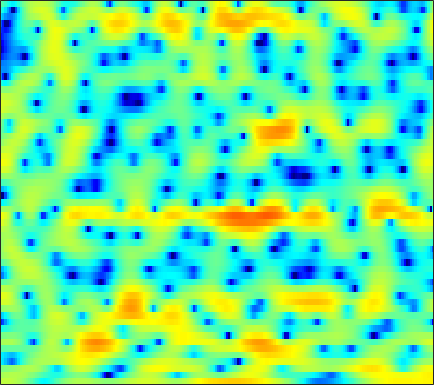

The table this chart was drawn from, first rows:
2.6747, 2.7607, 2.8182, 2.814, 2.7647, 2.6326, 2.423, 2.2151, 1.8693, 1.4447, 0.9324, 0.48026, -0.20942, -1.0065, -1.6725, -2.6322, -3.6447, -4.3938, -5.2713, -5.8535, -5.9785, -5.7574, -5.1202, -4.2647
1.56, 1.761, 1.973, 2.123, 2.199, 2.247, 2.236, 2.188, 2.071, 1.892, 1.653, 1.433, 1.09, 0.6874, 0.3489, -0.1452, -0.6791, -1.1, -1.683, -2.279, -2.87, -3.298, -3.82, -4.243
-0.1761, -0.04429, 0.1115, 0.2667, 0.3973, 0.5983, 0.8368, 1.03, 1.298, 1.558, 1.79, 1.932, 2.062, 2.105, 2.072, 1.934, 1.678, 1.401, 0.8978, 0.223, -0.6502, -1.46, -2.774, -4.381
-6.394, -7.14, -8.521, -10.33, -11.78, -12.77, -11.44, -9.555, -7.06, -4.962, -3.272, -2.229, -1.087, -0.1894, 0.3464, 0.9072, 1.319, 1.544, 1.742, 1.848, 1.887, 1.887, 1.868, 1.852
-6.43, -6.75, -7.37, -8.105, -8.592, -8.855, -8.417, -7.67, -6.391, -5.061, -3.835, -3.01, -2.046, -1.233, -0.7083, -0.1059, 0.4156, 0.7544, 1.145, 1.471, 1.747, 1.925, 2.123, 2.285
-1.765, -1.586, -1.446, -1.389, -1.374, -1.368, -1.371, -1.374, -1.383, -1.404, -1.45, -1.495, -1.548, -1.549, -1.465, -1.205, -0.7541, -0.3265, 0.3078, 0.929, 1.473, 1.802, 2.101, 2.222
1.55, 1.737, 1.898, 1.954, 1.928, 1.792, 1.513, 1.208, 0.627, -0.2035, -1.382, -2.576, -4.788, -8.126, -11.81, -15.17, -9.784, -6.274, -3.017, -0.7833, 0.7813, 1.615, 2.336, 2.666
-0.6375, -0.4599, -0.2606, -0.1096, -0.04191, -0.02357, -0.1101, -0.2527, -0.5751, -1.045, -1.679, -2.254, -3.097, -3.906, -4.35, -4.458, -3.865, -3.079, -1.87, -0.6926, 0.3321, 0.9627, 1.613, 2.045
-5.068, -4.795, -4.278, -3.68, -3.23, -2.685, -2.243, -1.986, -1.76, -1.652, -1.627, -1.643, -1.668, -1.652, -1.587, -1.383, -1.047, -0.7215, -0.223, 0.3314, 0.8865, 1.275, 1.74, 2.124
-15.71, -13.81, -10.26, -7.406, -5.798, -4.187, -3.074, -2.497, -2.019, -1.786, -1.748, -1.803, -1.931, -2.035, -2.018, -1.83, -1.437, -1.026, -0.3534, 0.3882, 1.12, 1.628, 2.213, 2.685
-8.086, -7.327, -5.695, -3.975, -2.875, -1.772, -1.072, -0.8093, -0.779, -1.134, -1.86, -2.689, -4.202, -6.156, -7.704, -8.785, -7.412, -5.528, -3.044, -0.9873, 0.5953, 1.522, 2.461, 3.105
0.2764, 0.5467, 0.9054, 1.199, 1.342, 1.387, 1.228, 0.9544, 0.3767, -0.446, -1.563, -2.59, -4.241, -6.217, -7.709, -8.607, -7.346, -5.561, -3.16, -1.152, 0.3302, 1.153, 1.885, 2.233
3.632, 3.678, 3.624, 3.402, 3.124, 2.568, 1.793, 1.054, -0.1347, -1.52, -2.929, -3.841, -4.617, -4.733, -4.432, -3.66, -2.686, -1.881, -0.7762, 0.1555, 0.8182, 1.107, 1.202, 0.9053
4.454, 4.366, 4.122, 3.714, 3.283, 2.501, 1.415, 0.3483, -1.538, -4.173, -8.223, -13.45, -34.65, -12.49, -8.099, -4.668, -2.443, -1.201, 0.01346, 0.794, 1.242, 1.357, 1.207, 0.7342
2.4, 2.344, 2.227, 2.056, 1.867, 1.503, 0.9839, 0.4789, -0.3515, -1.318, -2.272, -2.824, -3.114, -2.786, -2.237, -1.336, -0.4529, 0.1261, 0.6923, 1.027, 1.171, 1.136, 0.8853, 0.434
-1.775, -1.689, -1.347, -0.8442, -0.4475, 0.04063, 0.4215, 0.6281, 0.802, 0.8886, 0.9284, 0.9551, 1.023, 1.132, 1.242, 1.396, 1.531, 1.58, 1.564, 1.455, 1.204, 0.9291, 0.4575, -0.1639
-11.95, -11.37, -8.164, -5.159, -3.383, -1.551, -0.19, 0.5916, 1.386, 1.958, 2.36, 2.567, 2.744, 2.828, 2.831, 2.758, 2.592, 2.395, 2.06, 1.617, 1.043, 0.5402, -0.2215, -1.074
-9.16, -8.748, -6.634, -4.227, -2.647, -0.9162, 0.4261, 1.213, 2.02, 2.6, 2.978, 3.156, 3.269, 3.247, 3.151, 2.917, 2.55, 2.197, 1.605, 0.8382, -0.06177, -0.8325, -1.98, -3.16
-1.845, -1.495, -0.8425, -0.08557, 0.515, 1.26, 1.893, 2.273, 2.646, 2.865, 2.946, 2.931, 2.826, 2.632, 2.434, 2.094, 1.652, 1.232, 0.4898, -0.4748, -1.725, -2.934, -4.958, -7.545
0.4546, 0.9849, 1.601, 2.124, 2.441, 2.738, 2.878, 2.871, 2.715, 2.398, 1.969, 1.587, 1.071, 0.6293, 0.3747, 0.142, -0.02772, -0.1865, -0.495, -1.015, -1.902, -2.807, -4.48, -6.778
0.8124, 1.595, 2.359, 2.854, 3.049, 3.079, 2.849, 2.489, 1.745, 0.6701, -0.7801, -2.114, -4.098, -5.801, -6.233, -5.421, -3.982, -2.973, -1.91, -1.268, -0.9773, -0.9213, -1.03, -1.26
0.735, 1.406, 2.019, 2.343, 2.387, 2.22, 1.769, 1.244, 0.2479, -1.16, -3.113, -5.066, -8.658, -13.54, -14.91, -10.71, -6.994, -5.031, -3.153, -1.876, -0.9205, -0.4111, 0.119, 0.5418
1.276, 1.531, 1.707, 1.676, 1.532, 1.197, 0.6934, 0.2172, -0.5393, -1.426, -2.393, -3.132, -4.043, -4.676, -4.85, -4.637, -4.08, -3.519, -2.773, -2.05, -1.348, -0.8638, -0.2714, 0.2948
2.466, 2.364, 2.074, 1.613, 1.186, 0.506, -0.1982, -0.7028, -1.277, -1.692, -1.993, -2.164, -2.345, -2.506, -2.617, -2.762, -2.86, -2.912, -2.909, -2.703, -2.399, -2.026, -1.384, -0.684
4.272, 3.919, 3.196, 2.188, 1.175, -0.495, -2.431, -3.762, -4.589, -4.03, -2.873, -2.082, -1.365, -1.11, -1.207, -1.731, -2.664, -3.657, -5.061, -6.077, -6.103, -5.359, -3.936, -2.521
5.108, 4.789, 4.097, 2.98, 1.786, -0.503, -4.077, -8.178, -11.96, -6.462, -2.518, -0.6995, 0.6785, 1.185, 1.061, 0.2348, -1.499, -3.507, -7.92, -15.59, -14.88, -9.887, -6.848, -5.523
1.34, 1.412, 1.419, 1.275, 1.09, 0.7105, 0.2974, 0.1006, 0.1685, 0.6454, 1.368, 1.889, 2.388, 2.563, 2.437, 1.919, 1.003, 0.09249, -1.238, -2.501, -3.466, -4.11, -5.218, -7.324
-6.261, -5.819, -4.801, -3.486, -2.544, -1.412, -0.4658, 0.1446, 0.8489, 1.463, 1.987, 2.296, 2.59, 2.704, 2.67, 2.455, 2.079, 1.696, 1.116, 0.4144, -0.2728, -0.8706, -1.637, -2.401
-23.36, -24.53, -13.74, -8.634, -6.16, -3.749, -2.005, -0.991, 0.07081, 0.8865, 1.508, 1.855, 2.19, 2.383, 2.451, 2.432, 2.31, 2.163, 1.886, 1.55, 1.173, 0.8698, 0.4684, 0.0852
-9.2, -8.909, -7.647, -5.879, -4.593, -3.054, -1.789, -1.012, -0.1691, 0.4842, 0.9812, 1.279, 1.581, 1.794, 1.903, 1.982, 1.992, 1.96, 1.859, 1.736, 1.536, 1.39, 1.128, 0.8454
-2.82, -2.661, -2.314, -1.865, -1.493, -1.023, -0.6122, -0.3566, -0.08216, 0.1286, 0.3024, 0.4261, 0.5847, 0.7421, 0.8486, 0.9789, 1.08, 1.127, 1.168, 1.154, 1.12, 1.06, 0.966, 0.8252
1.037, 1.067, 1.073, 1.002, 0.9052, 0.6798, 0.3438, 0.02915, -0.4459, -0.9117, -1.268, -1.422, -1.425, -1.239, -1.026, -0.7236, -0.4583, -0.3057, -0.1648, -0.09964, -0.02838, 0.008588, 0.1125, 0.2328
3.849, 3.817, 3.622, 3.243, 2.814, 2.01, 0.911, -0.1444, -1.895, -3.994, -6.025, -6.893, -6.505, -5.16, -4.136, -3.114, -2.503, -2.29, -2.266, -2.425, -2.619, -2.649, -2.402, -1.802
5.087, 5.089, 4.895, 4.46, 3.933, 2.946, 1.532, 0.1173, -2.415, -6.071, -11.64, -15.73, -11.85, -7.841, -6.077, -4.764, -4.31, -4.434, -5.237, -6.731, -9.205, -11.29, -11.84, -8.287
4.169, 4.312, 4.326, 4.102, 3.783, 3.123, 2.2, 1.334, -0.01859, -1.478, -2.821, -3.586, -4.151, -4.349, -4.448, -4.686, -5.164, -5.723, -6.773, -8.293, -10.28, -11.67, -11.68, -8.901
2.387, 2.762, 3.096, 3.233, 3.215, 3.01, 2.627, 2.229, 1.567, 0.7861, -0.08639, -0.7699, -1.745, -2.803, -3.659, -4.893, -6.134, -6.952, -7.708, -7.931, -7.721, -7.191, -6.251, -4.948
0.4925, 1.209, 1.921, 2.43, 2.678, 2.892, 2.949, 2.893, 2.672, 2.256, 1.625, 0.9726, -0.165, -1.697, -3.163, -5.726, -9.271, -12.75, -15.76, -12.45, -8.924, -7.031, -5.104, -3.65
-0.9559, -0.2555, 0.3405, 0.7923, 1.158, 1.755, 2.39, 2.814, 3.211, 3.342, 3.165, 2.805, 2.002, 0.7988, -0.4181, -2.462, -4.989, -6.898, -8.226, -7.241, -5.485, -4.33, -3.235, -2.607
-1.193, -2.006, -3.76, -5.652, -5.634, -3.313, -0.6165, 0.9818, 2.5, 3.429, 3.862, 3.927, 3.704, 3.194, 2.665, 1.847, 1.013, 0.4569, -0.09046, -0.4356, -0.5768, -0.7578, -1.149, -1.959
-0.1316, -1.618, -4.403, -7.571, -8.007, -4.941, -1.804, -0.07176, 1.54, 2.534, 3.066, 3.222, 3.168, 2.903, 2.618, 2.175, 1.716, 1.403, 1.03, 0.6853, 0.3472, 0.0118, -0.56, -1.401
2.285, 1.662, 0.8977, 0.3733, 0.2451, 0.4056, 0.832, 1.181, 1.554, 1.731, 1.681, 1.484, 1.052, 0.4758, -0.001321, -0.6131, -1.084, -1.298, -1.4, -1.322, -1.235, -1.147, -1.147, -1.244
3.839, 3.532, 3.16, 2.836, 2.645, 2.431, 2.232, 2.059, 1.741, 1.268, 0.5644, -0.1346, -1.335, -2.87, -4.211, -6.054, -7.321, -7.421, -6.48, -5.1, -3.823, -3.03, -2.213, -1.631
4.108, 3.917, 3.661, 3.413, 3.218, 2.951, 2.628, 2.33, 1.815, 1.112, 0.1485, -0.7952, -2.466, -4.785, -7.194, -12.08, -21.83, -19.66, -11.78, -7.839, -5.414, -4.178, -2.899, -1.986
3.061, 2.912, 2.74, 2.612, 2.531, 2.423, 2.284, 2.128, 1.816, 1.341, 0.676, 0.01536, -1.072, -2.392, -3.497, -4.907, -5.885, -6.119, -5.787, -5.056, -4.23, -3.632, -2.891, -2.192
0.6698, 0.4362, 0.3157, 0.4197, 0.6366, 0.9948, 1.365, 1.593, 1.789, 1.828, 1.696, 1.49, 1.079, 0.5293, 0.06542, -0.5915, -1.245, -1.71, -2.279, -2.873, -3.428, -3.719, -3.874, -3.458
-4.267, -5.286, -5.74, -4.802, -3.577, -1.879, -0.4393, 0.438, 1.343, 1.984, 2.384, 2.561, 2.626, 2.527, 2.35, 1.956, 1.363, 0.7592, -0.3502, -1.944, -4.334, -7.027, -11.94, -11.35
-11.23, -15.95, -24.31, -13.69, -9.461, -5.876, -3.54, -2.248, -0.9427, 0.01849, 0.7496, 1.168, 1.602, 1.908, 2.032, 2.055, 1.874, 1.563, 0.8487, -0.2279, -1.733, -3.081, -4.556, -4.229
-10.42, -10.83, -10.83, -10.02, -9.097, -7.724, -6.5, -5.729, -4.897, -4.223, -3.583, -3.088, -2.333, -1.53, -0.9324, -0.2048, 0.3718, 0.6798, 0.9349, 1.018, 0.9948, 0.9976, 1.116, 1.439
-11.93, -11.61, -11.11, -10.45, -10.02, -9.524, -9.21, -9.18, -9.43, -9.953, -10.39, -10.16, -8.76, -6.649, -5.03, -3.098, -1.519, -0.5411, 0.5306, 1.344, 1.986, 2.394, 2.864, 3.256
-16.01, -14.9, -13.47, -12.28, -11.59, -11.03, -10.92, -11.25, -12.44, -14.95, -20.76, -31.79, -17.57, -10.95, -7.841, -4.785, -2.51, -1.15, 0.3228, 1.503, 2.432, 2.987, 3.583, 4.021
-21.05, -18.18, -15.42, -13.49, -12.33, -11.23, -10.6, -10.36, -10.35, -10.56, -10.62, -10.28, -8.96, -7.086, -5.59, -3.689, -1.985, -0.8515, 0.4695, 1.629, 2.604, 3.204, 3.846, 4.296
-18.98, -17.18, -14.96, -13.1, -11.89, -10.49, -9.346, -8.606, -7.745, -7.036, -6.355, -5.823, -5.067, -4.251, -3.576, -2.663, -1.695, -0.9285, 0.1368, 1.199, 2.241, 2.957, 3.732, 4.277
-16.5, -15.42, -14.01, -12.59, -11.51, -9.96, -8.427, -7.396, -6.183, -5.161, -4.378, -3.919, -3.586, -3.474, -3.542, -3.735, -3.789, -3.483, -2.383, -0.7668, 0.9258, 2.081, 3.311, 4.179
-15.07, -15.77, -16.5, -15.56, -13.91, -11.32, -8.831, -7.234, -5.499, -4.155, -3.212, -2.807, -2.673, -3.163, -4.13, -6.571, -11.77, -19.63, -10.64, -4.198, -0.5292, 1.324, 3.083, 4.19
-13.14, -16.26, -22.5, -22.06, -17.14, -12.62, -9.471, -7.577, -5.434, -3.696, -2.358, -1.678, -1.125, -1.096, -1.388, -2.167, -2.995, -3.147, -2.114, -0.2718, 1.507, 2.553, 3.552, 4.088
-7.335, -8.781, -10.55, -11.68, -12.02, -11.74, -10.42, -8.815, -6.355, -4.01, -2.081, -0.8976, 0.2571, 1.044, 1.468, 1.861, 2.167, 2.419, 2.817, 3.275, 3.65, 3.815, 3.756, 3.337
-3.8, -5.091, -7.132, -9.889, -12.95, -21.48, -22.51, -13.64, -7.915, -4.413, -1.968, -0.5675, 0.842, 1.888, 2.467, 3.055, 3.477, 3.71, 3.906, 3.969, 3.881, 3.686, 3.171, 2.284
-1.452, -2.188, -3.345, -4.661, -5.655, -6.562, -6.394, -5.51, -3.849, -2.175, -0.7404, 0.1294, 1.063, 1.761, 2.146, 2.514, 2.76, 2.872, 2.946, 2.909, 2.757, 2.532, 2.089, 1.415
